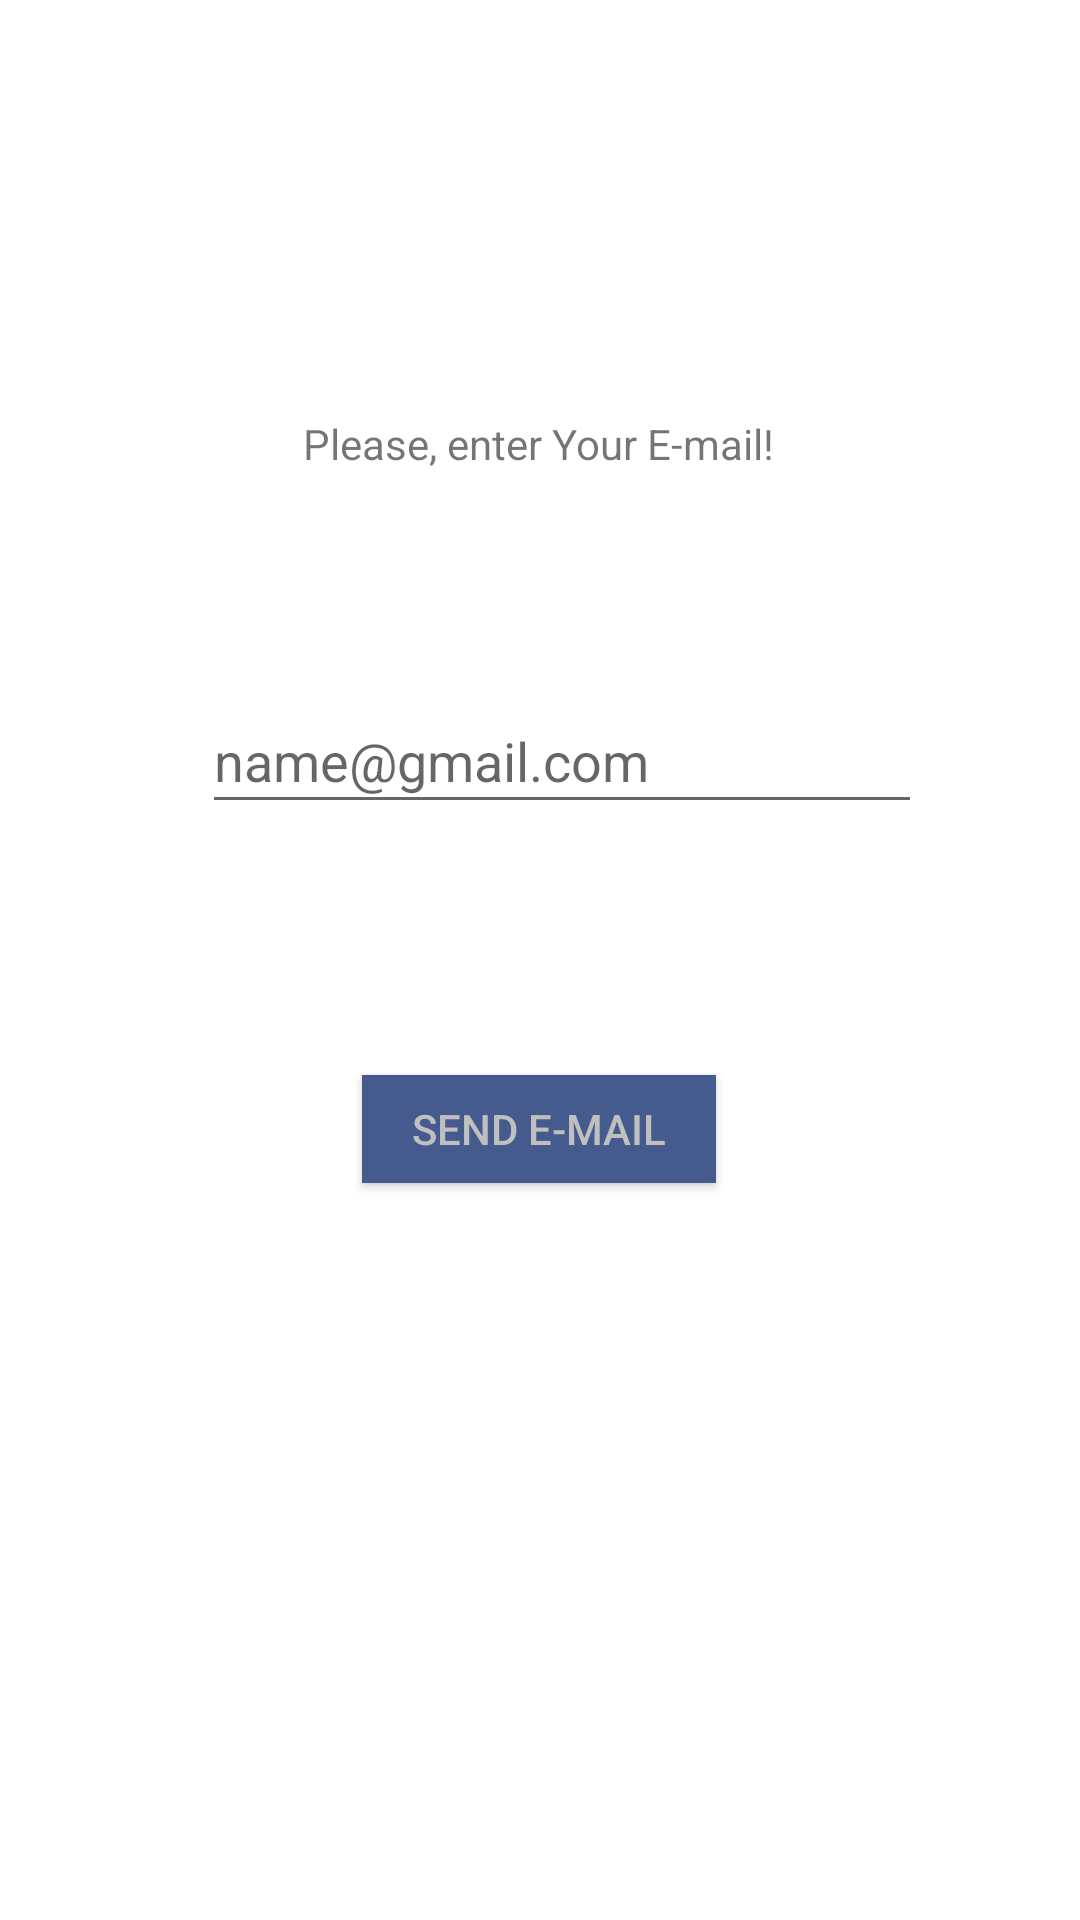

Reconstruct the res/layout file that produces this screen, plus the resources it refers to.
<!-- AndroidManifest.xml: application theme Theme.Game15kval -->
<!-- res/layout/activity_reset_password.xml -->
<?xml version="1.0" encoding="utf-8"?>
<androidx.constraintlayout.widget.ConstraintLayout xmlns:android="http://schemas.android.com/apk/res/android"
    xmlns:app="http://schemas.android.com/apk/res-auto"
    xmlns:tools="http://schemas.android.com/tools"
    android:layout_width="match_parent"
    android:layout_height="match_parent"
    tools:context=".ResetPassword">


    <TextView
        android:id="@+id/textView"
        android:layout_width="wrap_content"
        android:layout_height="wrap_content"
        android:text="Please, enter Your E-mail!"
        app:layout_constraintBottom_toTopOf="@+id/editTextTextEmailAddress"
        app:layout_constraintEnd_toEndOf="parent"
        app:layout_constraintHorizontal_bias="0.498"
        app:layout_constraintStart_toStartOf="parent"
        app:layout_constraintTop_toTopOf="parent"
        app:layout_constraintVertical_bias="0.657" />

    <EditText
        android:id="@+id/editTextTextEmailAddress"
        android:layout_width="240dp"
        android:layout_height="45dp"
        android:ems="10"
        android:hint="name@gmail.com"
        android:inputType="textEmailAddress"
        app:layout_constraintBottom_toBottomOf="parent"
        app:layout_constraintEnd_toEndOf="parent"
        app:layout_constraintHorizontal_bias="0.561"
        app:layout_constraintStart_toStartOf="parent"
        app:layout_constraintTop_toTopOf="parent"
        app:layout_constraintVertical_bias="0.386" />

    <androidx.appcompat.widget.AppCompatButton
        android:id="@+id/btnReset"
        android:layout_width="118dp"
        android:layout_height="36dp"
        android:background="#455B8E"
        android:text="Send e-mail"
        android:textColor="#BFBFBF"
        app:layout_constraintBottom_toBottomOf="parent"
        app:layout_constraintEnd_toEndOf="parent"
        app:layout_constraintHorizontal_bias="0.498"
        app:layout_constraintStart_toStartOf="parent"
        app:layout_constraintTop_toBottomOf="@+id/editTextTextEmailAddress"
        app:layout_constraintVertical_bias="0.254" />

</androidx.constraintlayout.widget.ConstraintLayout>
<!-- resources referenced by this layout -->
<resources>
  <style name="Theme.Game15kval" parent="Theme.MaterialComponents.DayNight.NoActionBar">
          
          <item name="colorPrimary">@color/purple_500</item>
          <item name="colorPrimaryVariant">@color/purple_700</item>
          <item name="colorOnPrimary">@color/white</item>
          
          <item name="colorSecondary">@color/teal_200</item>
          <item name="colorSecondaryVariant">@color/teal_700</item>
          <item name="colorOnSecondary">@color/black</item>
          
          <item name="android:statusBarColor" tools:targetApi="l">?attr/colorPrimaryVariant</item>
          
      </style>
  <color name="purple_500">#03DAC5</color>
  <color name="purple_700">#A697C8</color>
  <color name="white">#D6D2D2</color>
  <color name="teal_200">#FF03DAC5</color>
  <color name="teal_700">#018786</color>
  <color name="black">#FF000000</color>
</resources>
